Run: headless pygame with SDL's dummy video driver; simulated clock (each Clock.tick advances the game by its frame time, no real sleeping); random seed 0; keys injected as events and as key.get_pressed() state; no mouse input.
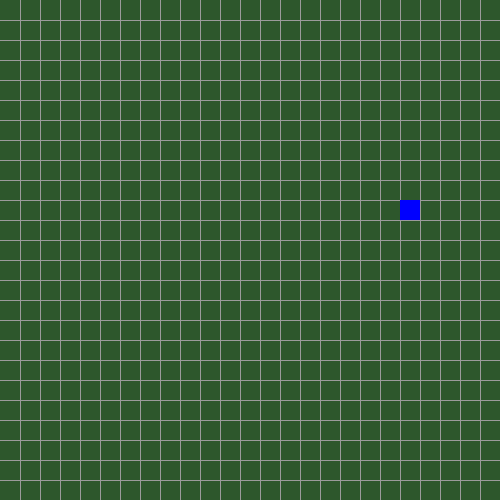
Frame 1 of 2 · flips 1–60 · no input
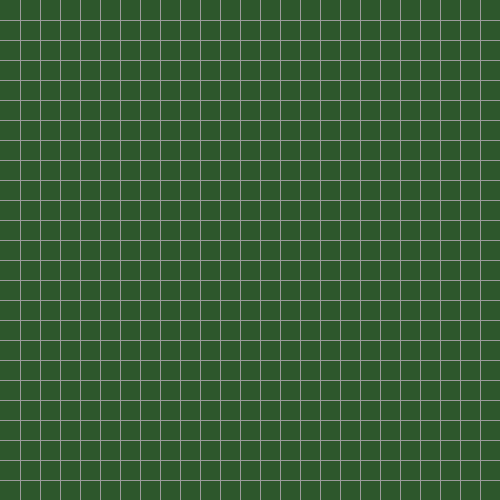
Frame 2 of 2 · flips 61–180 · tapped SPACE, RETURN · held RIGHT (→), D (game ended)

The pygame program that drew these frames:

import pygame

pygame.init()

size = 500, 500
screen = pygame.display.set_mode(size)
pygame.display.set_caption('SNAKE')

FPS = 10
fps_clock = pygame.time.Clock()

GREEN = (45, 87, 44)
GREY = (155, 155, 155)
BLUE = (0, 0, 255)

x_snake = 400
y_snake = 200
x_direction = 0
y_direction = 0
x_speed = 0
y_speed = 0

class Snake():
    def __init__(self):
        super().__init__()

    def draw_snake(self, x, y, rect_width, rect_height):
        pygame.draw.rect(screen, BLUE, [x, y, rect_width, rect_height]) 

def update_screen():
    screen.fill(GREEN)
    draw_grid(500, 500, 20)
    snake.draw_snake(x_snake, y_snake, 20, 20)
    pygame.display.update()

def draw_grid(height, width, rect_size):
    x_height = 0
    y_width = 0
    rect_size = rect_size

    for i in range(height):
        x_height = x_height + rect_size
        pygame.draw.line(screen, GREY, (x_height, 0), (x_height, 500))

    for i in range(width):
        y_width = y_width + rect_size
        pygame.draw.line(screen, GREY, (0, y_width), (500, y_width))

snake = Snake()

run = True
while run:
    for event in pygame.event.get():
        if event.type == pygame.QUIT:
            run = False

        if event.type == pygame.KEYDOWN:
            if event.key == pygame.K_UP and y_speed != 20:
                x_speed = 0
                y_speed = -20

            if event.key == pygame.K_DOWN and y_speed != -20:
                x_speed = 0
                y_speed = 20

            if event.key == pygame.K_RIGHT and x_speed != -20:
                x_speed = 20
                y_speed = 0

            if event.key == pygame.K_LEFT and x_speed != 20:
                x_speed = -20
                y_speed = 0

    x_direction = x_snake + x_speed
    y_direction = y_snake + y_speed

    x_snake = x_direction
    y_snake = y_direction

    if x_snake >= 500 or x_snake < 0 or y_snake >= 500 or y_snake < 0:
        run = False

    update_screen()
    fps_clock.tick(FPS)

pygame.quit()
